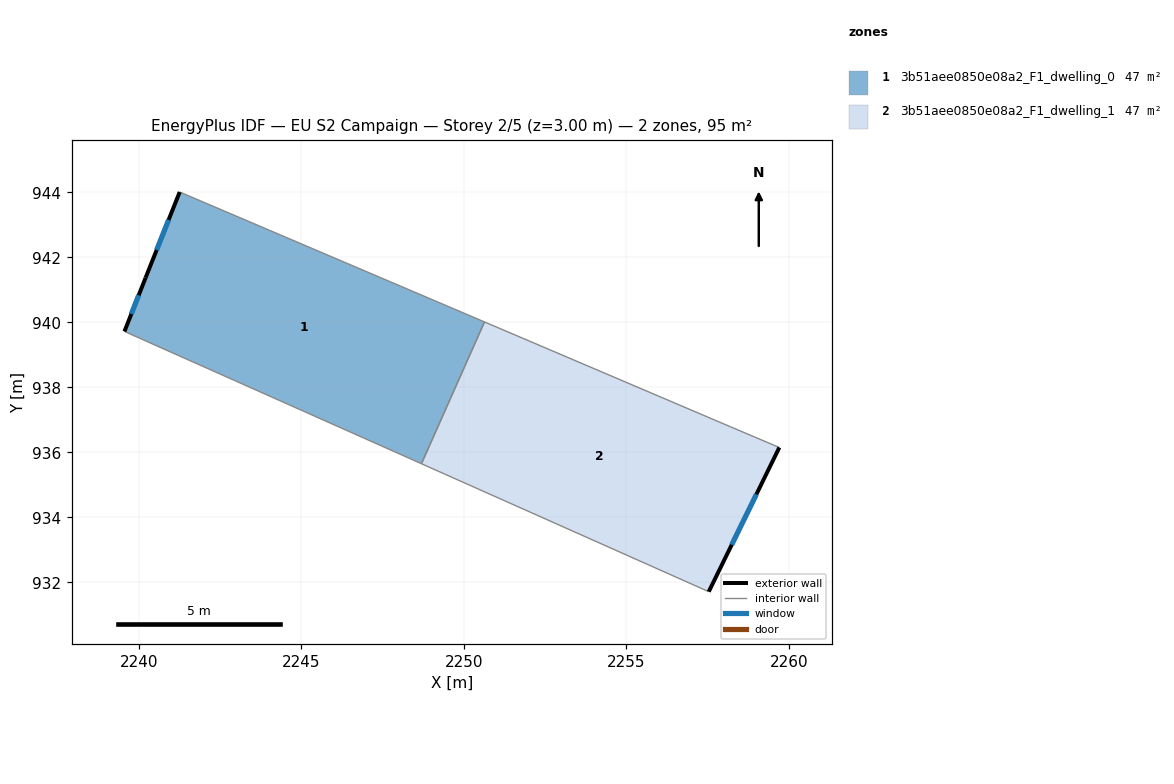
=== STOREY PLAN SPEC (per zone: floor XY polygon, exterior-wall plan segments, windows/doors) ===
zone 1: 3b51aee0850e08a2_F1_dwelling_0  (47.4 m²)
  floor: (2250.63, 940.01) (2248.69, 935.65) (2239.55, 939.72) (2240.20, 941.37) (2241.25, 944.01)
  exterior wall: (2241.25, 944.01) – (2240.20, 941.37)  [2.8 m]
    window: (2240.91, 943.15) – (2240.55, 942.22)  [1.0 m²]
  exterior wall: (2240.20, 941.37) – (2239.55, 939.72)  [1.8 m]
    window: (2239.99, 940.83) – (2239.77, 940.25)  [0.7 m²]
  interior walls: 3
zone 2: 3b51aee0850e08a2_F1_dwelling_1  (47.4 m²)
  floor: (2258.19, 936.79) (2259.70, 936.15) (2257.53, 931.71) (2248.69, 935.65) (2250.63, 940.01)
  exterior wall: (2257.53, 931.71) – (2259.70, 936.15)  [4.9 m]
    window: (2258.24, 933.15) – (2259.00, 934.70)  [1.8 m²]
  interior walls: 4

=== DERIVED (storey summary) ===
Building: EU S2 Campaign
Storey: 2 of 5  (floor level z = 3.00 m)
Storey gross floor area: 94.8 m²
Zones on this storey: 2
  - 3b51aee0850e08a2_F1_dwelling_0: floor 47.4 m²; exterior wall 4.6 m (13.8 m²); 2 window(s) 1.7 m²; WWR 12.2%
  - 3b51aee0850e08a2_F1_dwelling_1: floor 47.4 m²; exterior wall 4.9 m (14.8 m²); 1 window(s) 1.8 m²; WWR 12.2%
Zone adjacency (shared interzone walls):
  - 3b51aee0850e08a2_F1_dwelling_0 ↔ 3b51aee0850e08a2_F1_dwelling_1